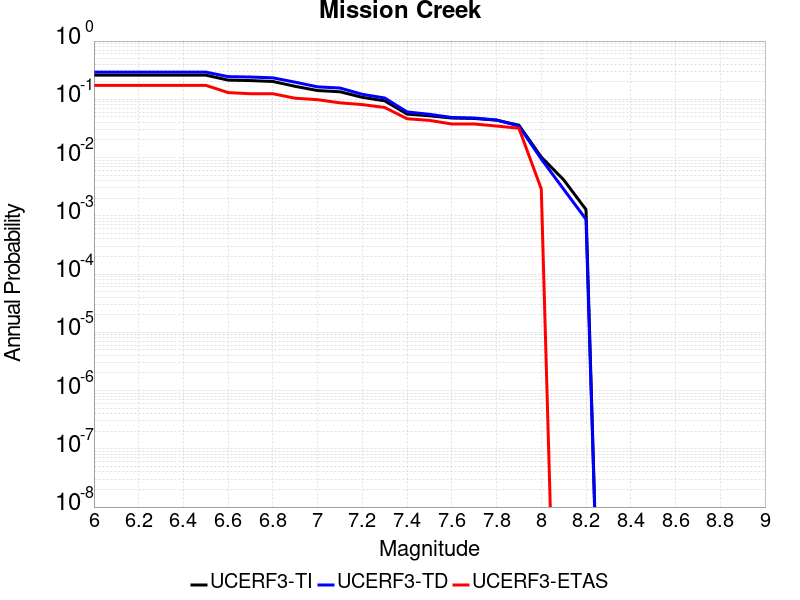

Values plotted in this chart, from the file beside it:
Magnitude, UCERF3-TI Prob, UCERF3-TD Prob, UCERF3-ETAS Prob
6.0, 0.2602, 0.2933, 0.1739
6.1, 0.2602, 0.2933, 0.1739
6.2, 0.2602, 0.2933, 0.1739
6.3, 0.2602, 0.2933, 0.1739
6.4, 0.2602, 0.2933, 0.1739
6.5, 0.2602, 0.2933, 0.1739
6.6, 0.2134, 0.2451, 0.1304
6.7, 0.2097, 0.2412, 0.1246
6.8, 0.2025, 0.2337, 0.1246
6.9, 0.167, 0.1967, 0.1043
7.0, 0.1415, 0.1636, 0.09855
7.1, 0.1347, 0.1562, 0.08696
7.2, 0.1081, 0.1219, 0.08116
7.3, 0.09412, 0.1053, 0.07246
7.4, 0.05574, 0.06075, 0.04638
7.5, 0.05213, 0.05526, 0.04348
7.6, 0.0477, 0.04878, 0.03768
7.7, 0.0469, 0.04777, 0.03768
7.8, 0.04387, 0.0441, 0.03478
7.9, 0.03595, 0.03486, 0.03188
8.0, 0.01021, 0.009444, 0.002899
8.1, 0.004157, 0.00286, 0.0
8.2, 0.001278, 8.7070756E-4, 0.0
